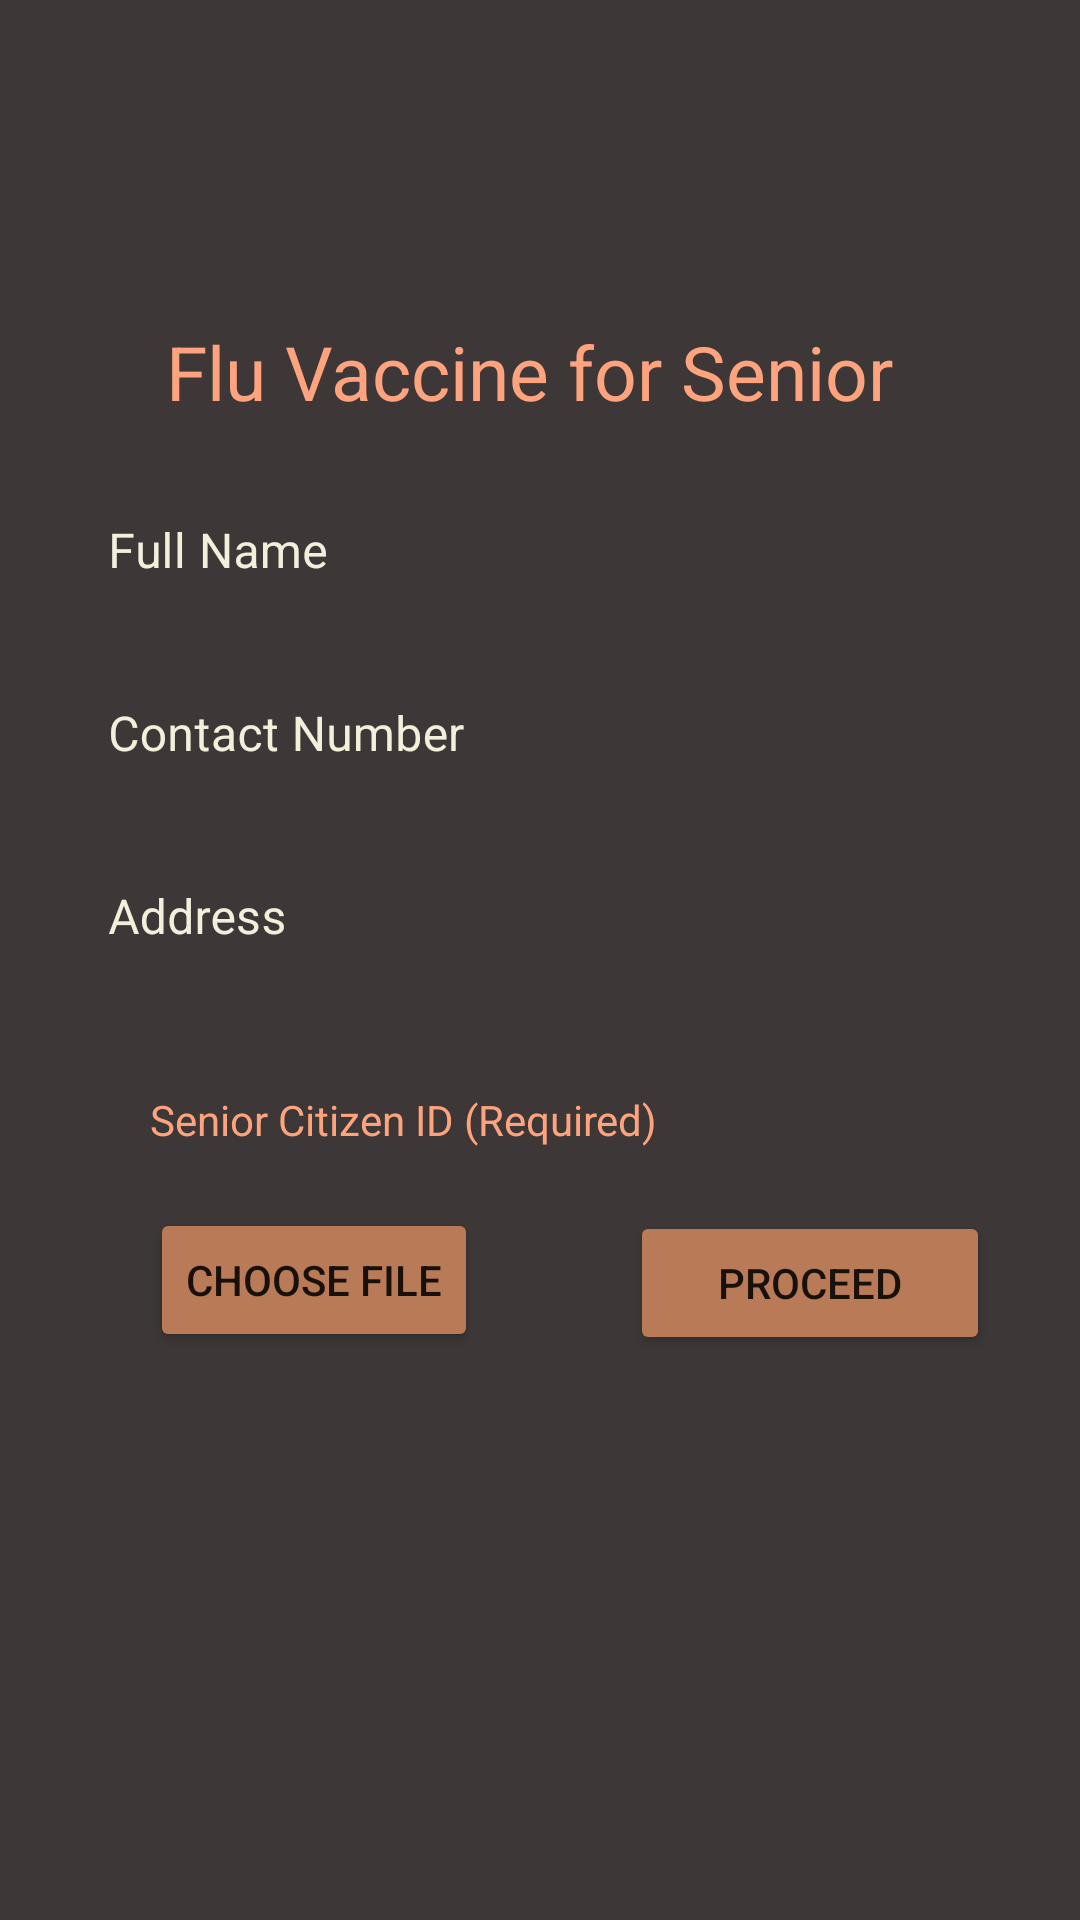

Here is an Android app screen rendered from its layout file. Give the layout XML and the strings, colors and styles it references.
<!-- AndroidManifest.xml: application theme Theme.DistributionMonitoring -->
<!-- res/layout/activity_vaccinemanager.xml -->
<?xml version="1.0" encoding="utf-8"?>
<RelativeLayout xmlns:android="http://schemas.android.com/apk/res/android"
    xmlns:app="http://schemas.android.com/apk/res-auto"
    xmlns:tools="http://schemas.android.com/tools"
    android:layout_width="match_parent"
    android:layout_height="match_parent"
    android:background="#3d3737"
    android:padding="20dp"
    tools:context="Manager.vaccinemanager">


    <TextView
        android:id="@+id/flu"
        android:layout_width="wrap_content"
        android:layout_height="wrap_content"
        android:layout_alignParentTop="true"
        android:layout_centerHorizontal="true"
        android:layout_marginTop="87dp"
        android:fontFamily="arial"
        android:paddingBottom="10sp"
        android:text="Flu Vaccine for Senior "
        android:textColor="#fda47e"
        android:textSize="25dp" />

    <Button
        android:id="@+id/vaccineprocceed"
        android:layout_width="120dp"
        android:layout_height="wrap_content"
        android:layout_below="@+id/address"
        android:layout_alignParentRight="true"
        android:layout_marginTop="70dp"
        android:layout_marginEnd="10dp"
        android:layout_marginRight="10dp"
        android:backgroundTint="#b97a57"
        android:text="Proceed" />

    <com.google.android.material.textfield.TextInputLayout
        android:layout_width="match_parent"
        android:layout_height="wrap_content"
        android:textColor="#f2efdb"
        android:textColorHint="#f2efdb"
        android:id="@+id/name"
        android:layout_below="@+id/flu"
        style="@style/Widget.MaterialComponents.TextInputLayout.OutlinedBox">

        <com.google.android.material.textfield.TextInputEditText
            android:id="@+id/vaccinenameE"
            android:layout_width="match_parent"
            android:layout_height="wrap_content"
            android:background="@color/cl1"
            android:textColor="#f2efdb"
            android:maxLength="50"
            android:hint="Full Name" />


    </com.google.android.material.textfield.TextInputLayout>

    <com.google.android.material.textfield.TextInputLayout
        android:layout_width="match_parent"
        android:layout_height="wrap_content"
        android:textColor="#f2efdb"

        android:textColorHint="#f2efdb"
        android:id="@+id/contactnum"
        android:layout_below="@+id/name"
        style="@style/Widget.MaterialComponents.TextInputLayout.OutlinedBox">

        <com.google.android.material.textfield.TextInputEditText
            android:id="@+id/vaccinecontactE"
            android:layout_width="match_parent"
            android:layout_height="wrap_content"
            android:background="@color/cl1"
            android:textColor="#f2efdb"
            android:maxLength="50"
            android:hint="Contact Number" />


    </com.google.android.material.textfield.TextInputLayout>

    <com.google.android.material.textfield.TextInputLayout
        android:layout_width="match_parent"
        android:layout_height="wrap_content"
        android:textColor="#f2efdb"
        android:textColorHint="#f2efdb"
        android:id="@+id/address"
        android:layout_below="@+id/contactnum"
        style="@style/Widget.MaterialComponents.TextInputLayout.OutlinedBox">

        <com.google.android.material.textfield.TextInputEditText
            android:id="@+id/vaccineaddressE"
            android:layout_width="match_parent"
            android:layout_height="wrap_content"
            android:background="@color/cl1"
            android:textColor="#f2efdb"
            android:maxLength="50"
            android:hint="Address" />


    </com.google.android.material.textfield.TextInputLayout>

    <Button
        android:id="@+id/vaccinefilebutton"
        android:layout_width="wrap_content"
        android:layout_height="wrap_content"
        android:layout_below="@+id/vaccinephoto"
        android:layout_alignParentStart="true"
        android:layout_alignParentLeft="true"
        android:layout_marginStart="30dp"
        android:layout_marginLeft="30dp"
        android:layout_marginTop="20dp"
        android:backgroundTint="#b97a57"
        android:text="Choose File" />

    <TextView
        android:id="@+id/vaccinephoto"
        android:layout_width="wrap_content"
        android:layout_height="wrap_content"
        android:layout_below="@+id/address"
        android:layout_alignParentStart="true"
        android:layout_alignParentLeft="true"
        android:layout_marginStart="30dp"
        android:layout_marginLeft="30dp"
        android:layout_marginTop="30dp"
        android:text="Senior Citizen ID (Required)"
        android:textColor="#fda47e" />

    <ImageView
        android:id="@+id/vaccineimage"
        android:layout_width="47dp"
        android:layout_height="52dp"
        android:layout_alignParentEnd="true"
        android:layout_alignParentRight="true"
        android:layout_alignParentBottom="true"
        android:layout_centerVertical="true"
        android:layout_marginEnd="100dp"
        android:layout_marginRight="100dp"
        android:layout_marginBottom="320dp"
        android:visibility="invisible"/>


</RelativeLayout>
<!-- resources referenced by this layout -->
<resources>
  <color name="cl1">#3d3737</color>
  <style name="Theme.DistributionMonitoring" parent="Theme.MaterialComponents.DayNight.DarkActionBar">
          
          <item name="colorPrimary">@color/cl5</item>
          <item name="colorPrimaryVariant">@color/purple_700</item>
          <item name="colorOnPrimary">@color/white</item>
          
          <item name="colorSecondary">@color/teal_200</item>
          <item name="colorSecondaryVariant">@color/teal_700</item>
          <item name="colorOnSecondary">@color/black</item>
          
          <item name="android:statusBarColor" tools:targetApi="l">?attr/colorPrimaryVariant</item>
          
      </style>
  <color name="cl5">#efe4b0</color>
  <color name="purple_700">#FF3700B3</color>
  <color name="white">#FFFFFFFF</color>
  <color name="teal_200">#FF03DAC5</color>
  <color name="teal_700">#FF018786</color>
  <color name="black">#FF000000</color>
</resources>
